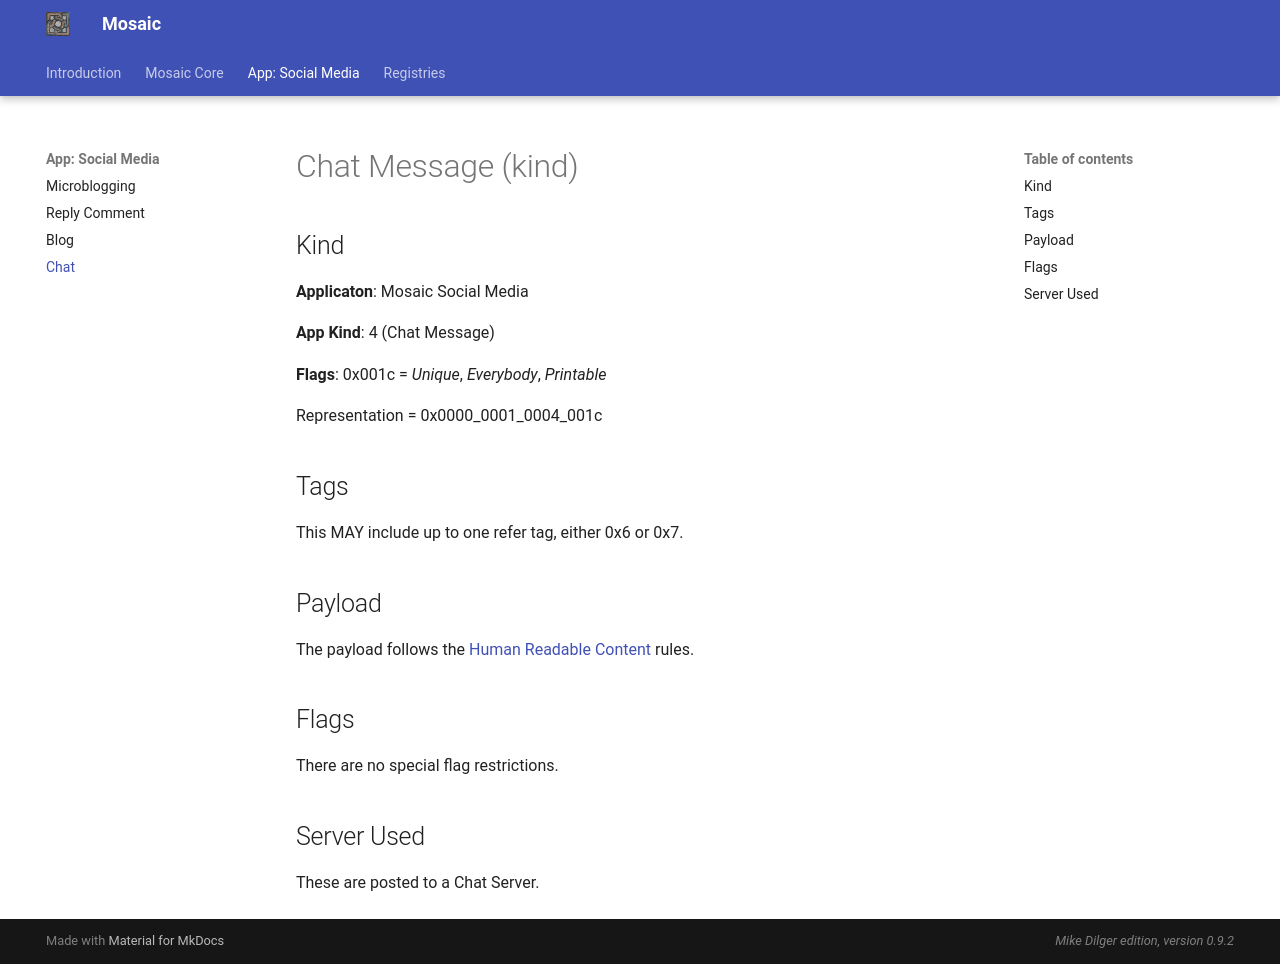

repository: mikedilger/mosaic-spec · page: chat.html · generator: mkdocs

# Chat Message (kind)

## Kind

**Applicaton**: Mosaic Social Media

**App Kind**: 4 (Chat Message)

**Flags**: 0x001c = *Unique*, *Everybody*, *Printable*

Representation = 0x0000_0001_0004_001c

## Tags

This MAY include up to one refer tag, either 0x6 or 0x7.

## Payload

The payload follows the [Human Readable Content](human_readable_content.md) rules.

## Flags

There are no special flag restrictions.

## Server Used

These are posted to a Chat Server.
